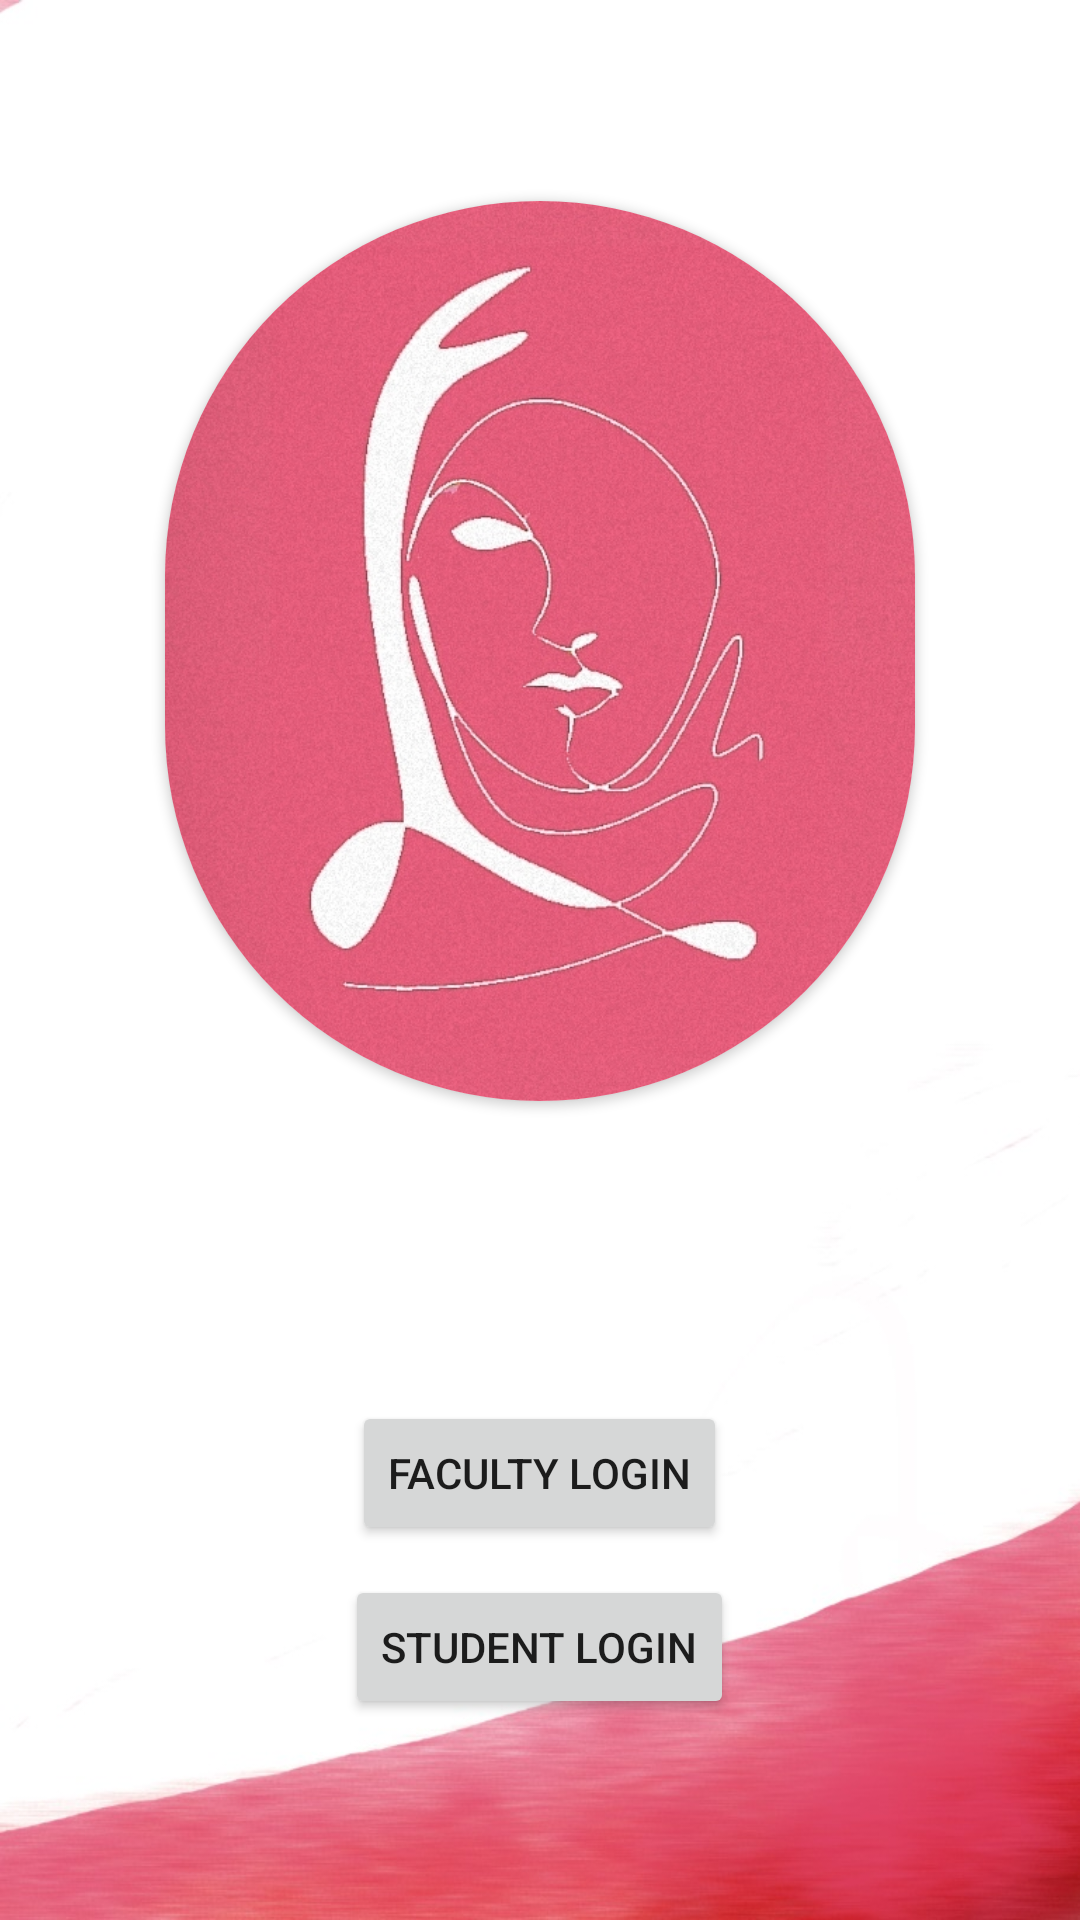

Here is an Android app screen rendered from its layout file. Give the layout XML and the strings, colors and styles it references.
<!-- AndroidManifest.xml: application theme Theme.KISHORI -->
<!-- res/layout/activity_login_options.xml -->
<?xml version="1.0" encoding="utf-8"?>
<LinearLayout xmlns:android="http://schemas.android.com/apk/res/android"
    xmlns:app="http://schemas.android.com/apk/res-auto"
    android:orientation="vertical"
    android:layout_gravity="center"
    android:gravity="center"
    xmlns:tools="http://schemas.android.com/tools"
    android:layout_width="match_parent"
    android:layout_height="match_parent"
    android:background="@drawable/back"
    tools:context=".LoginOptions">
    <androidx.cardview.widget.CardView
        android:layout_width="250dp"
        android:layout_height="300dp"
        android:elevation="12dp"
        android:id="@+id/view2"
        app:cardCornerRadius="200dp"
        android:layout_centerHorizontal="true">
        <ImageView
            android:layout_height="300dp"
            android:layout_width="match_parent"
            android:id="@+id/imageView1"
            android:src="@drawable/smallicon"
            android:scaleType="centerCrop"/>
    </androidx.cardview.widget.CardView>
    <Button
        android:id="@+id/facultlogin"
        android:layout_marginTop="100dp"

        android:layout_width="wrap_content"
        android:layout_height="wrap_content"

        android:text="Faculty LogIn">

    </Button>
    <Button
   android:id="@+id/studentlogin"
        android:layout_marginTop="10dp"
        android:layout_width="wrap_content"
        android:layout_height="wrap_content"

        android:text="Student Login">

    </Button>

</LinearLayout>
<!-- resources referenced by this layout -->
<resources>
  <!-- drawable back: jpeg bitmap (drawable-v24, 35263 bytes) -->
  <!-- drawable smallicon: png bitmap (drawable-v24, 365145 bytes) -->
  <style name="Theme.KISHORI" parent="Theme.MaterialComponents.DayNight.DarkActionBar">
          
          <item name="colorPrimary">#E0476D</item>
          <item name="colorPrimaryVariant">#E0476D</item>
          <item name="colorOnPrimary">@color/white</item>
          
          <item name="colorSecondary">#8BC34A</item>
          <item name="colorSecondaryVariant">@color/teal_700</item>
          <item name="colorOnSecondary">#BA4260</item>
          
          <item name="android:statusBarColor" tools:targetApi="l">?attr/colorPrimaryVariant</item>
          
      </style>
  <color name="white">#FFFFFFFF</color>
  <color name="teal_700">#FDFDFA</color>
</resources>
